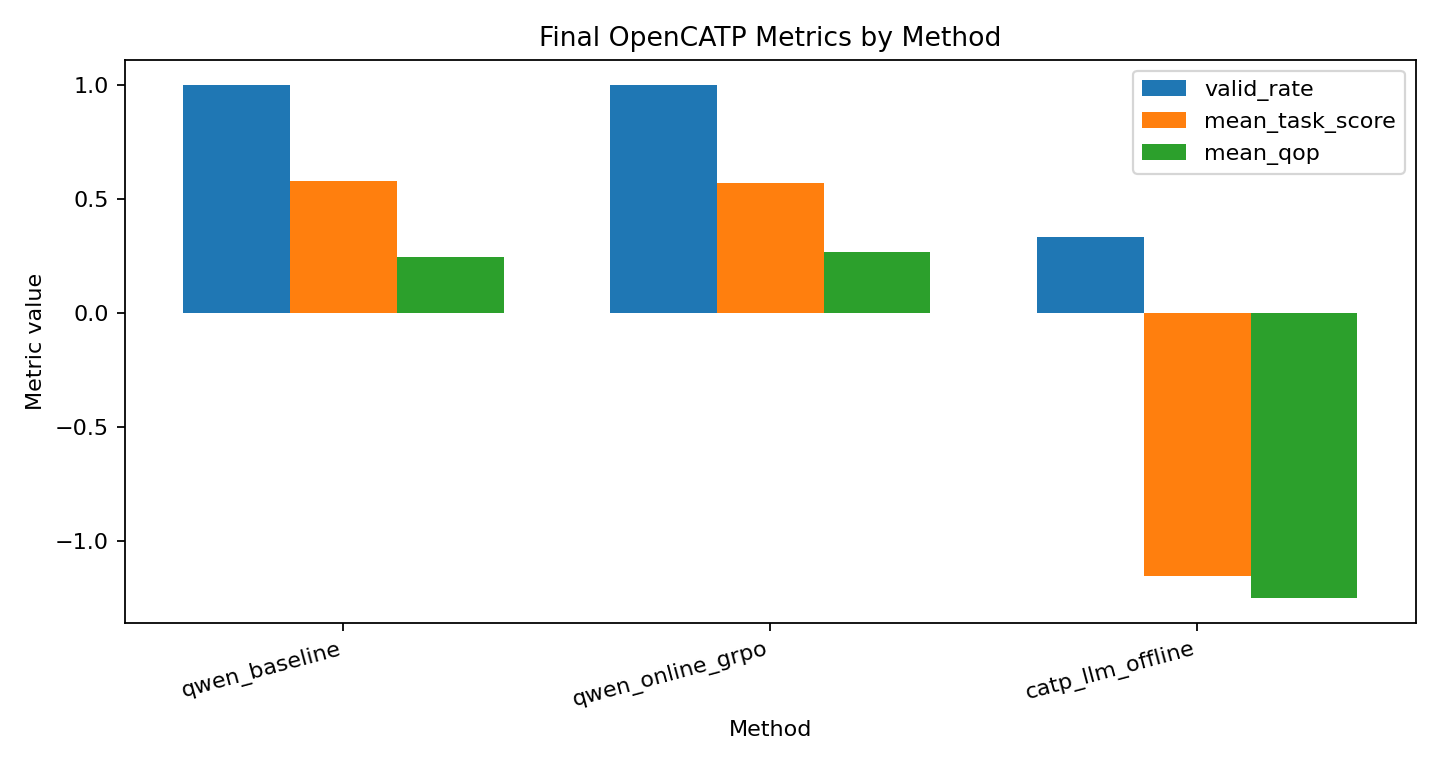

The data file committed next to this chart (first rows):
method, n, valid_rate, mean_task_score, mean_cost_price, mean_exec_time_ms, mean_qop, mean_reward
qwen_baseline, 4, 1.0, 0.5786, 0.04828, 703.9, 0.2467, 0.1948
qwen_online_grpo, 4, 1.0, 0.5699, 0.01713, 101.1, 0.2698, 0.2663
catp_llm_offline, 164, 0.3354, -1.155, 1.338, 34.4, -1.25, -0.5855
